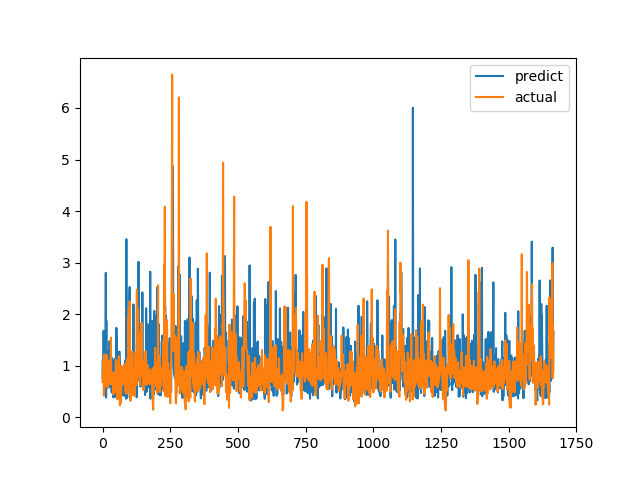

The file beside this chart, header and first rows:
predict, actual
0.7551, 0.6915
1.11, 0.8558
0.799, 0.7094
0.7087, 1.015
1.679, 1.116
0.6489, 0.4183
1.134, 1.002
0.4294, 1.219
0.6713, 1.143
0.9624, 0.6528
1.133, 0.6747
1.005, 0.601
2.803, 0.6695
0.3806, 0.6538
1.872, 0.7814
0.5793, 1.206
0.7737, 0.8469
0.6127, 0.8286
0.895, 0.6482
0.7474, 0.5624
1.282, 0.7183
1.071, 1.1
0.5743, 0.9542
0.8433, 0.729
0.7716, 0.6694
1.472, 0.8631
0.7991, 0.6465
0.737, 0.8223
0.9717, 0.9236
0.7717, 0.8301
0.5944, 1.067
0.9335, 1.546
0.7095, 0.6827
0.6647, 0.6386
0.4784, 0.6464
1.148, 0.6881
0.7549, 0.7274
0.7288, 0.65
1.095, 0.8694
0.3888, 0.4409
0.4696, 0.4519
0.5164, 0.7575
0.8804, 0.4952
0.6667, 0.6851
0.3861, 0.7244
1.132, 0.8654
0.5808, 0.74
0.4354, 0.8071
0.5753, 0.8204
0.6209, 1.114
0.8705, 1.109
1.735, 0.4751
1.522, 1.039
0.9064, 0.9458
1.043, 0.7878
1.053, 0.3505
0.5813, 0.9368
0.7775, 0.9868
0.7799, 0.647
0.572, 1.03
... 1,606 more rows
